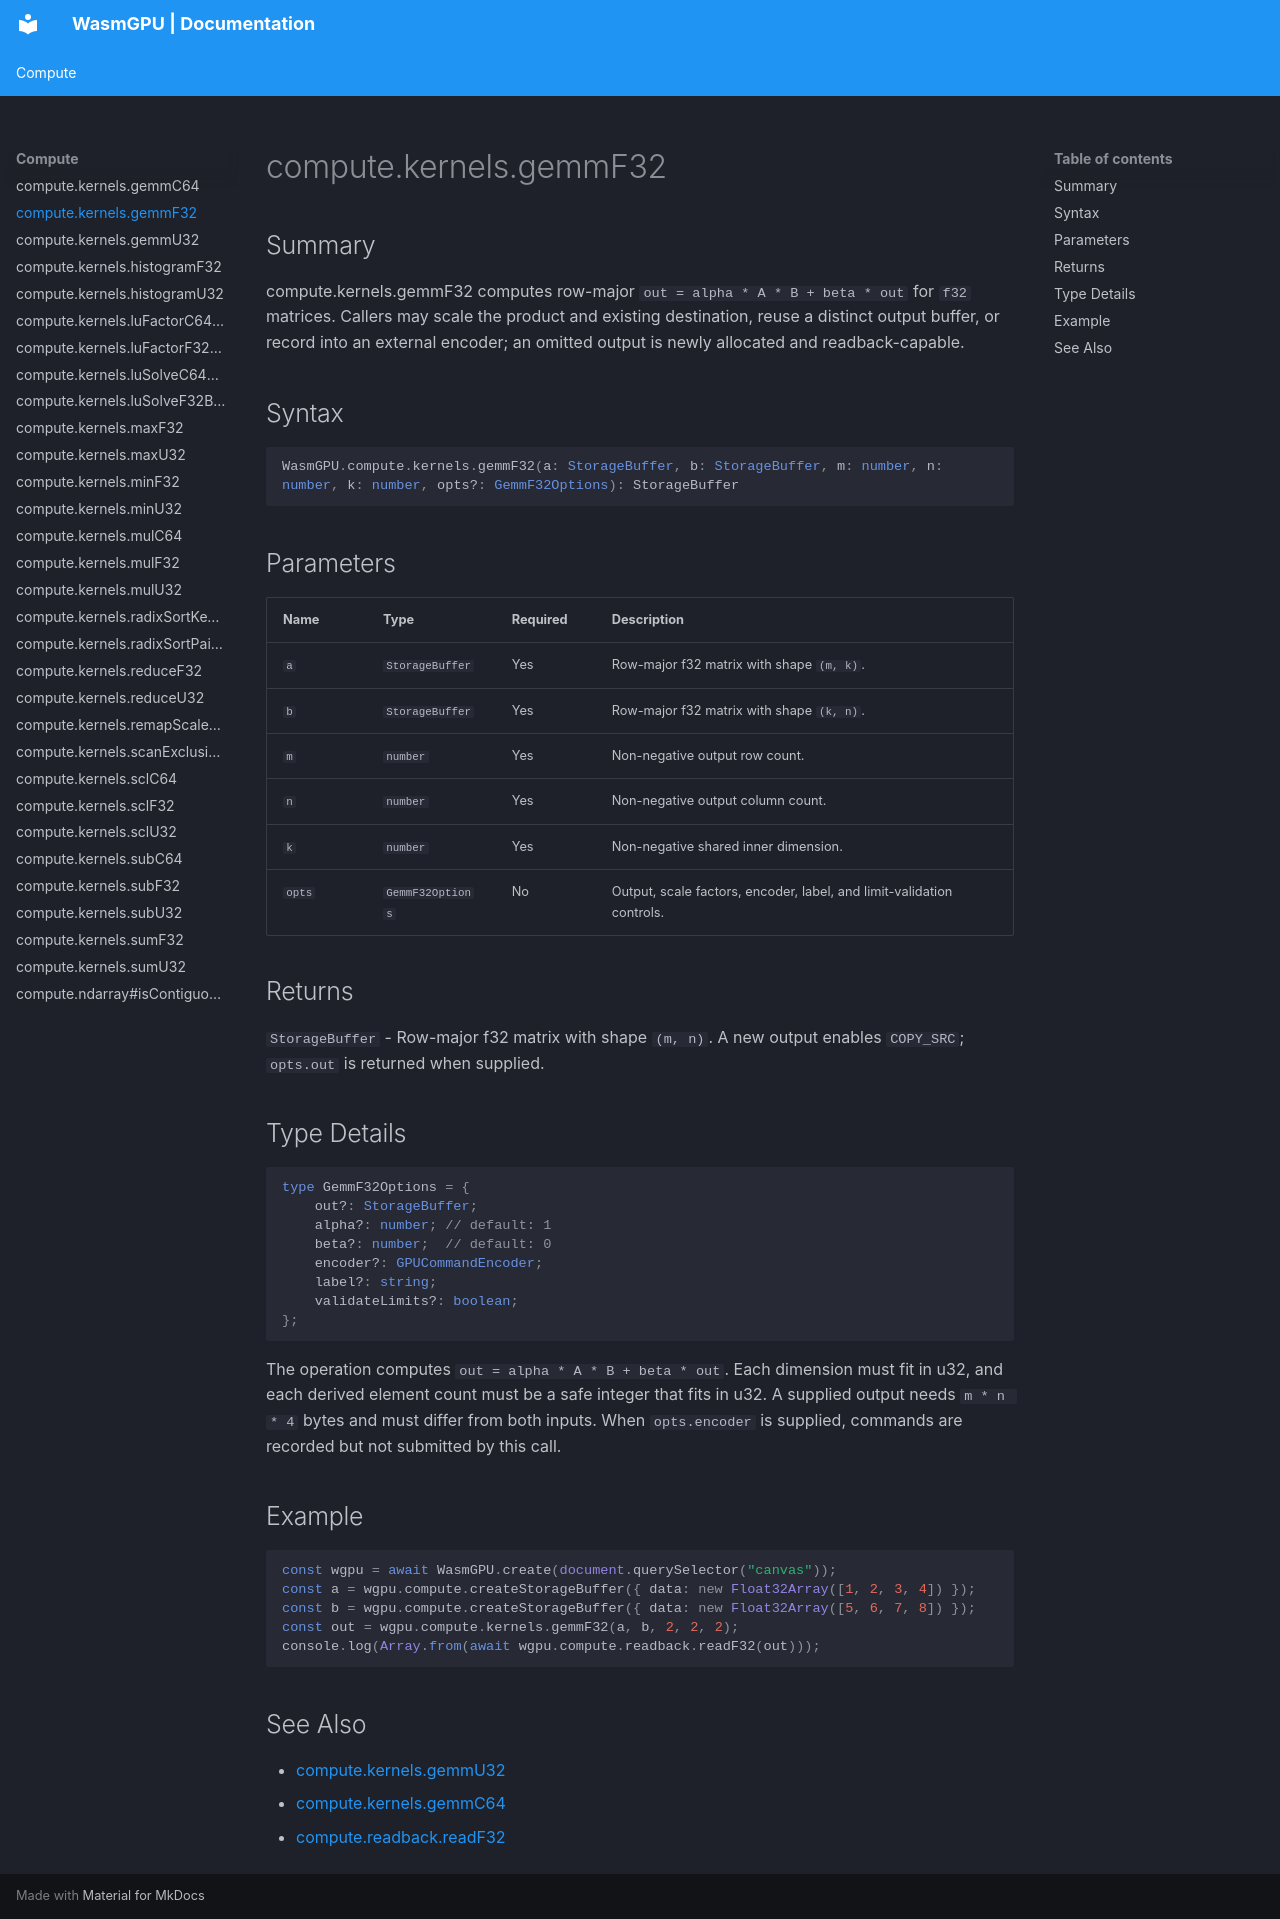

repository: Zushah/WasmGPU · page: compute/compute-kernels-gemmf32/index.html · generator: mkdocs

# compute.kernels.gemmF32

## Summary
compute.kernels.gemmF32 computes row-major `out = alpha * A * B + beta * out` for `f32` matrices. Callers may scale the product and existing destination, reuse a distinct output buffer, or record into an external encoder; an omitted output is newly allocated and readback-capable.

## Syntax
```ts
WasmGPU.compute.kernels.gemmF32(a: StorageBuffer, b: StorageBuffer, m: number, n: number, k: number, opts?: GemmF32Options): StorageBuffer
```

## Parameters
| Name | Type | Required | Description |
| --- | --- | --- | --- |
| `a` | `StorageBuffer` | Yes | Row-major f32 matrix with shape `(m, k)`. |
| `b` | `StorageBuffer` | Yes | Row-major f32 matrix with shape `(k, n)`. |
| `m` | `number` | Yes | Non-negative output row count. |
| `n` | `number` | Yes | Non-negative output column count. |
| `k` | `number` | Yes | Non-negative shared inner dimension. |
| `opts` | `GemmF32Options` | No | Output, scale factors, encoder, label, and limit-validation controls. |

## Returns
`StorageBuffer` - Row-major f32 matrix with shape `(m, n)`. A new output enables `COPY_SRC`; `opts.out` is returned when supplied.

## Type Details
```ts
type GemmF32Options = {
    out?: StorageBuffer;
    alpha?: number; // default: 1
    beta?: number;  // default: 0
    encoder?: GPUCommandEncoder;
    label?: string;
    validateLimits?: boolean;
};
```

The operation computes `out = alpha * A * B + beta * out`. Each dimension must fit in u32, and each derived element count must be a safe integer that fits in u32. A supplied output needs `m * n * 4` bytes and must differ from both inputs. When `opts.encoder` is supplied, commands are recorded but not submitted by this call.

## Example
```js
const wgpu = await WasmGPU.create(document.querySelector("canvas"));
const a = wgpu.compute.createStorageBuffer({ data: new Float32Array([1, 2, 3, 4]) });
const b = wgpu.compute.createStorageBuffer({ data: new Float32Array([5, 6, 7, 8]) });
const out = wgpu.compute.kernels.gemmF32(a, b, 2, 2, 2);
console.log(Array.from(await wgpu.compute.readback.readF32(out)));
```

## See Also
- [compute.kernels.gemmU32](./compute-kernels-gemmu32.md)
- [compute.kernels.gemmC64](./compute-kernels-gemmc64.md)
- [compute.readback.readF32](./compute-readback-readf32.md)
